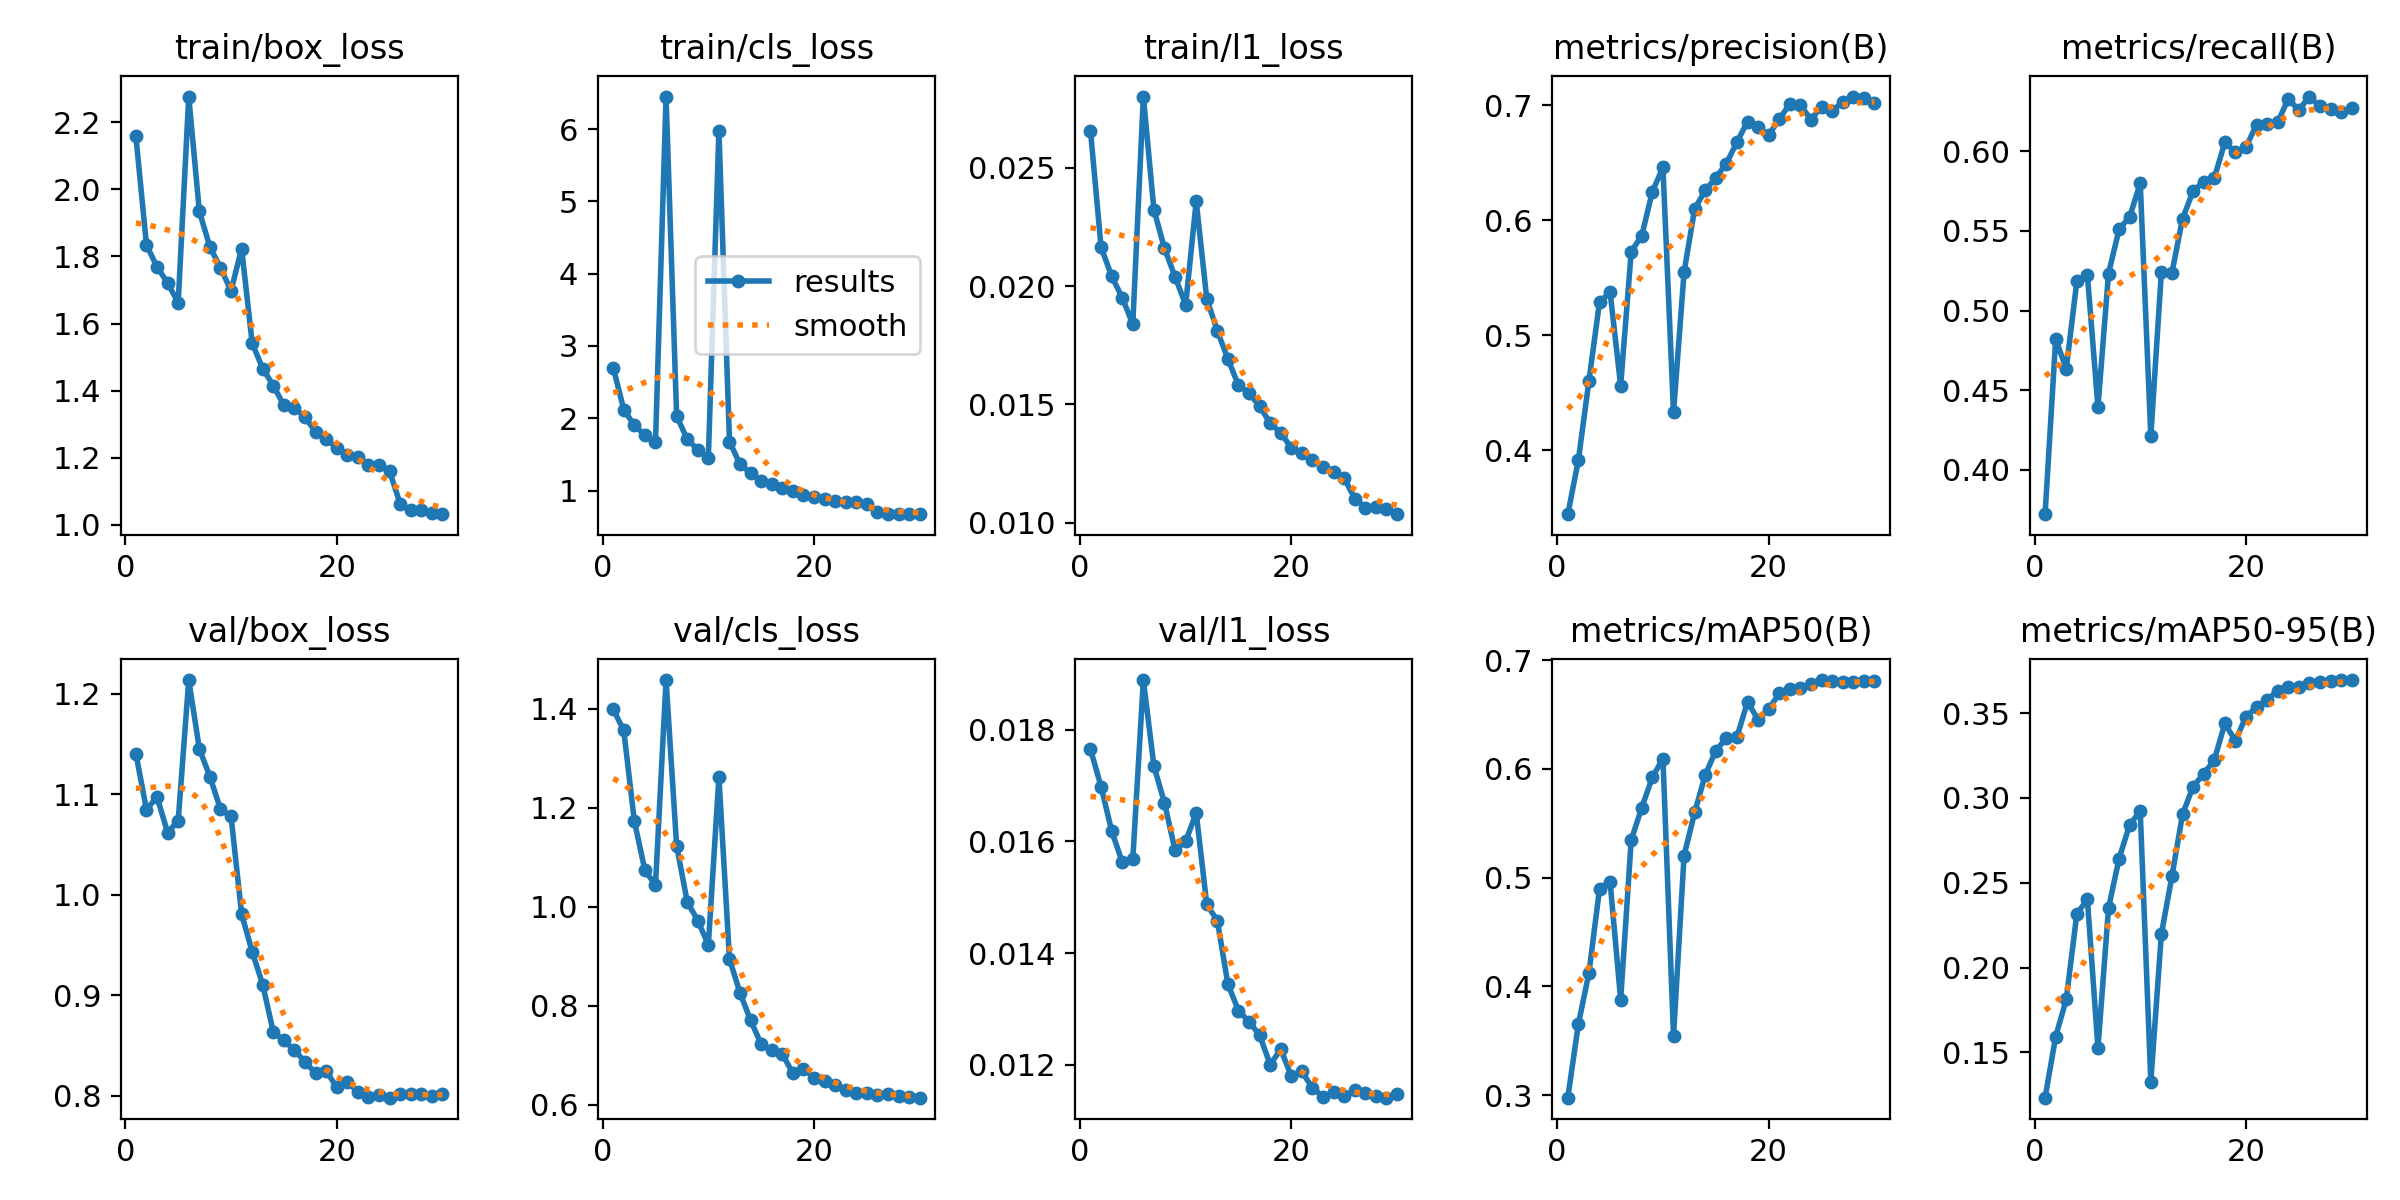

Data behind this chart, as committed beside it:
epoch, time, train/box_loss, train/cls_loss, train/l1_loss, metrics/precision(B), metrics/recall(B), metrics/mAP50(B), metrics/mAP50-95(B), val/box_loss, val/cls_loss, val/l1_loss, lr/pg0, lr/pg1, lr/pg2
1, 2338, 2.158, 2.701, 0.02655, 0.3446, 0.3721, 0.2976, 0.1233, 1.14, 1.399, 0.01765, 0.0004999, 0.0004999, 0.0005282
2, 4654, 1.834, 2.12, 0.02164, 0.3916, 0.482, 0.3653, 0.1593, 1.085, 1.356, 0.01698, 0.0004986, 0.0004986, 0.0004986
3, 7074, 1.769, 1.9, 0.02042, 0.4606, 0.4634, 0.4124, 0.1812, 1.097, 1.173, 0.01619, 0.0004946, 0.0004946, 0.0004946
4, 9502, 1.721, 1.771, 0.01951, 0.529, 0.5182, 0.4897, 0.2316, 1.062, 1.074, 0.01563, 0.0004879, 0.0004879, 0.0004879
5, 11850, 1.662, 1.665, 0.01839, 0.5377, 0.5224, 0.4963, 0.2403, 1.074, 1.044, 0.01568, 0.0004786, 0.0004786, 0.0004786
6, 2478, 2.277, 6.45, 0.028, 0.4564, 0.4395, 0.3877, 0.1525, 1.213, 1.458, 0.01889, 0.0004668, 0.0004668, 0.0004668
7, 4857, 1.935, 2.032, 0.02322, 0.5729, 0.5233, 0.5347, 0.235, 1.145, 1.123, 0.01735, 0.0004527, 0.0004527, 0.0004527
8, 7231, 1.828, 1.709, 0.02159, 0.5868, 0.551, 0.5645, 0.2643, 1.117, 1.01, 0.01669, 0.0004364, 0.0004364, 0.0004364
9, 9649, 1.766, 1.566, 0.02039, 0.625, 0.5589, 0.5924, 0.2842, 1.085, 0.9721, 0.01584, 0.0004181, 0.0004181, 0.0004181
10, 11994, 1.698, 1.451, 0.01921, 0.646, 0.5799, 0.6095, 0.2922, 1.078, 0.9228, 0.016, 0.000398, 0.000398, 0.000398
11, 2794, 1.824, 5.978, 0.02358, 0.433, 0.4211, 0.3543, 0.1328, 0.9806, 1.262, 0.01651, 0.0003763, 0.0003763, 0.0003763
12, 5486, 1.542, 1.677, 0.01945, 0.555, 0.5242, 0.5204, 0.2198, 0.9433, 0.8942, 0.01487, 0.0003532, 0.0003532, 0.0003532
13, 8179, 1.466, 1.362, 0.01811, 0.6101, 0.5238, 0.5601, 0.2538, 0.9103, 0.8258, 0.01458, 0.000329, 0.000329, 0.000329
14, 10872, 1.415, 1.241, 0.01692, 0.626, 0.5577, 0.5944, 0.2903, 0.8633, 0.7701, 0.01344, 0.000304, 0.000304, 0.000304
15, 13569, 1.356, 1.128, 0.01581, 0.6371, 0.575, 0.617, 0.3067, 0.8549, 0.7224, 0.01297, 0.0002784, 0.0002784, 0.0002784
16, 16262, 1.35, 1.095, 0.01548, 0.6494, 0.5809, 0.6283, 0.3142, 0.8451, 0.7099, 0.01277, 0.0002525, 0.0002525, 0.0002525
17, 18969, 1.32, 1.039, 0.01492, 0.6681, 0.5831, 0.6295, 0.3222, 0.8338, 0.7019, 0.01253, 0.0002266, 0.0002266, 0.0002266
18, 21670, 1.278, 0.9898, 0.01421, 0.6859, 0.6057, 0.6617, 0.3439, 0.8223, 0.6634, 0.012, 0.000201, 0.000201, 0.000201
19, 24364, 1.255, 0.9409, 0.0138, 0.6809, 0.5997, 0.6454, 0.3337, 0.8247, 0.672, 0.01228, 0.000176, 0.000176, 0.000176
20, 27055, 1.23, 0.91, 0.01317, 0.6742, 0.6028, 0.655, 0.3478, 0.8083, 0.6547, 0.01179, 0.0001518, 0.0001518, 0.0001518
21, 29749, 1.209, 0.8777, 0.01295, 0.6879, 0.6167, 0.6696, 0.3536, 0.8137, 0.6474, 0.01188, 0.0001288, 0.0001288, 0.0001288
22, 32442, 1.201, 0.8589, 0.01266, 0.7011, 0.6169, 0.6739, 0.3579, 0.8035, 0.6391, 0.01158, 0.000107, 0.000107, 0.000107
23, 35134, 1.179, 0.8366, 0.01238, 0.7005, 0.6184, 0.6741, 0.3632, 0.7983, 0.6302, 0.01143, 8.68902e-05, 8.68902e-05, 8.68902e-05
24, 37830, 1.178, 0.8357, 0.01216, 0.6875, 0.6328, 0.678, 0.3653, 0.8007, 0.624, 0.01151, 6.85717e-05, 6.85717e-05, 6.85717e-05
25, 40539, 1.16, 0.8143, 0.01189, 0.699, 0.626, 0.6818, 0.3656, 0.7981, 0.6227, 0.01144, 5.22683e-05, 5.22683e-05, 5.22683e-05
26, 43230, 1.063, 0.6987, 0.01103, 0.6953, 0.6344, 0.6813, 0.3678, 0.8016, 0.6188, 0.01154, 3.81587e-05, 3.81587e-05, 3.81587e-05
27, 45922, 1.043, 0.6764, 0.01065, 0.7026, 0.6282, 0.6799, 0.3682, 0.8016, 0.621, 0.0115, 2.63975e-05, 2.63975e-05, 2.63975e-05
28, 48617, 1.045, 0.6781, 0.01069, 0.7076, 0.6263, 0.6802, 0.3691, 0.8013, 0.6164, 0.01144, 1.71135e-05, 1.71135e-05, 1.71135e-05
29, 51310, 1.035, 0.6763, 0.0106, 0.7064, 0.6246, 0.6807, 0.3695, 0.7999, 0.6155, 0.01141, 1.04085e-05, 1.04085e-05, 1.04085e-05
30, 54004, 1.032, 0.6727, 0.01037, 0.7022, 0.6272, 0.6811, 0.3693, 0.8018, 0.614, 0.01148, 6.35583e-06, 6.35583e-06, 6.35583e-06
